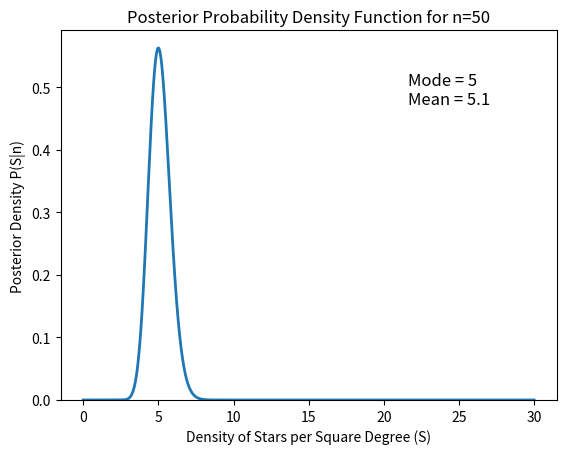

The script that saved this image:
# -*- coding: utf-8 -*-
"""
Created on Fri Oct 13 12:14:38 2017

[redacted]
"""
import numpy as np
import scipy.integrate as integ
import matplotlib.pyplot as plt

#Set upper limit to flat posterior, define number of intervals over which to plot function
Smax = 30
n = int(1e6)

#Define the function in the normalising numerator, integrate using Scipy.Integrate.Quad
denominator = lambda x: np.exp(-10*x)*((10*x)**50)
normalise = integ.quad(denominator,0,30)

#define array to hold range
S = np.linspace(0, 30, n, endpoint = True)
#define posterior probability density function
P = ((np.exp(-10*S)*((10*S)**50)))/(normalise[0])

#Calculate modal value
#np.argmax returns index value of maximum value in array
minusmode = S[(np.argmax(P))- 1]
mode = S[(np.argmax(P))]
plusmode = S[(np.argmax(P))+ 1]
        
#calculate mean, sum all the probabilities multiplied by the valuees, then multiple by the density of each point
total = 0
for i in range(0,n):
    total += P[i] * S[i]
mean = total*(Smax/n)

print_string = "Mode = {0:.4g} \nMean = {1:.4g}".format(mode, mean)

#plot and save figure
fig = plt.figure()
ax = fig.add_subplot(111)
ax.plot(S, P, linewidth=2)
ax.text(0.7,0.8, print_string, transform=ax.transAxes, fontsize=12)
plt.title('Posterior Probability Density Function for n=50')
plt.ylabel('Posterior Density P(S|n)')
plt.xlabel('Density of Stars per Square Degree (S)')
ax.set_ylim(bottom=0)
fig.savefig("Q2.2.pdf", format = 'pdf')
plt.show